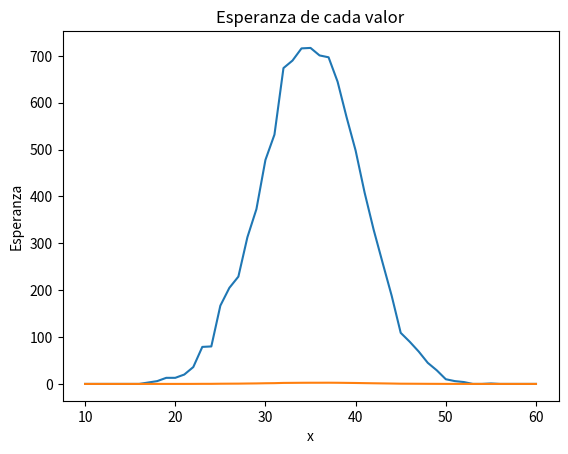

This figure's Python source:
import matplotlib.pyplot as plt
import random as r

def sumaDados(): 
    suma = 0
    for i in range(0,10): #aqui se suman los 10 dados
        suma+= r.randint(1,6) #salen numeros random del 1 al 6
    return suma

datos = []

for i in range(0, 10000): 
    datos.append(sumaDados())  #se guardan los 10000 resultados


data = {}                   #se crea un diccionario con las llaves de 10 a 60 y con valor 0 
for i in range(10,61):
    data[i] = 0

def frec_abs(datos):  #esta funcion va sumando cuantas veces se repite x resultado (frecuencia absoluta) y lo guarda como valor en el diccionario anterior
    for i in datos:
        if (i in data):   
            data[i] += 1 
        else: 
            data[i] = 1 
    return data  

d = frec_abs(datos) #se guarda el nuevo diccionario 

x = list(d.keys())  #x guarda las llaves (los posibles resultados)
y =  list(d.values()) #y guarda los valores (las frecuencias absolutas)

plt.plot(x,y)
plt.xlabel('x')
plt.ylabel('frec. absoluta')
plt.title('Suma dados')
plt.show()

#ahora calculamos la esperanza de cada valor 

esperanza = [] #un arreglo vacio 

for i in range(0, len(x)):  
    esperanza.append((y[i]/10000)*x[i])    #se recorre el array de x e y, y se divide por 10000 para obtener la probabilidad y se multiplica por x

plt.plot(x,esperanza)
plt.xlabel('x')
plt.ylabel('Esperanza') 
plt.title('Esperanza de cada valor')
plt.show()